Run: headless pygame with SDL's dummy video driver; simulated clock (each Clock.tick advances the game by its frame time, no real sleeping); random seed 0; keys injected as events and as key.get_pressed() state; mouse plan: one left click at the window centre at the start of phase 2, then a move to the lower-right quarter at the start of phase 3.
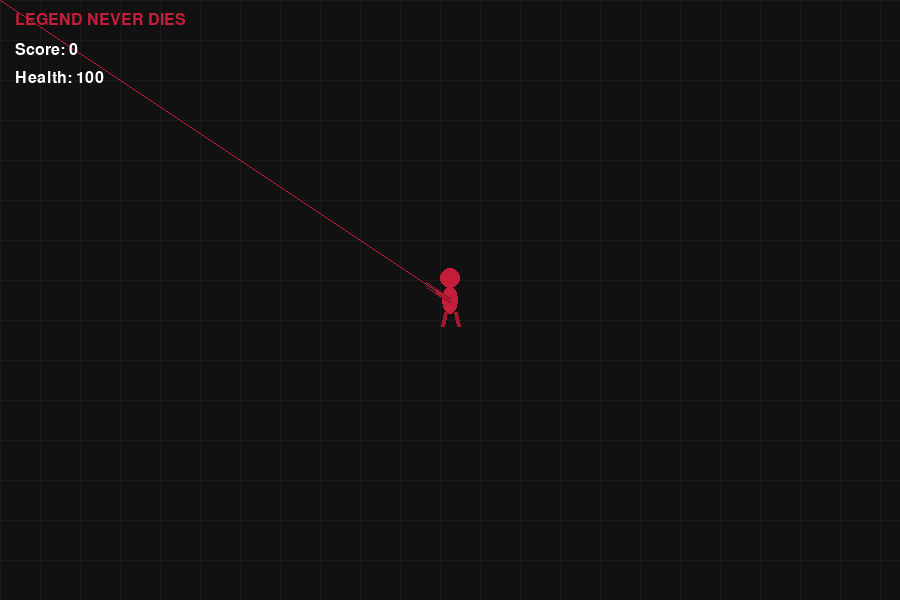
Frame 1 of 4 · flips 1–60 · no input
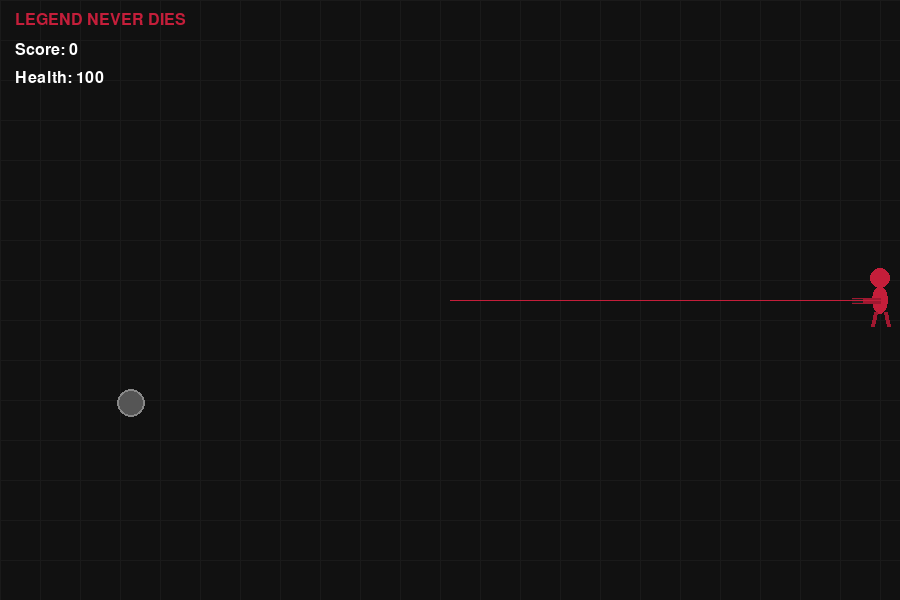
Frame 2 of 4 · flips 61–180 · clicked the window centre · tapped SPACE, RETURN · held RIGHT (→), D
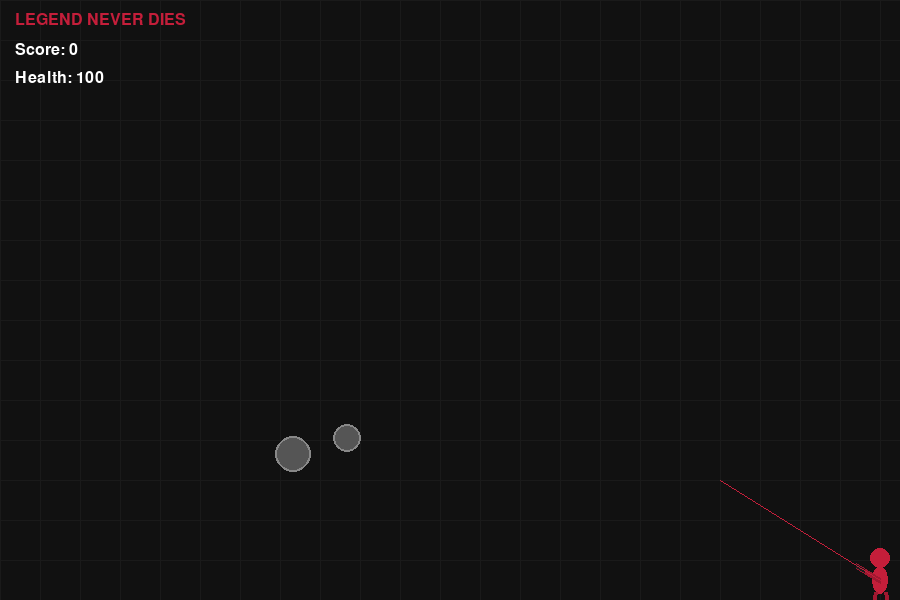
Frame 3 of 4 · flips 181–300 · moved the mouse to the lower-right quarter · held DOWN (↓), S
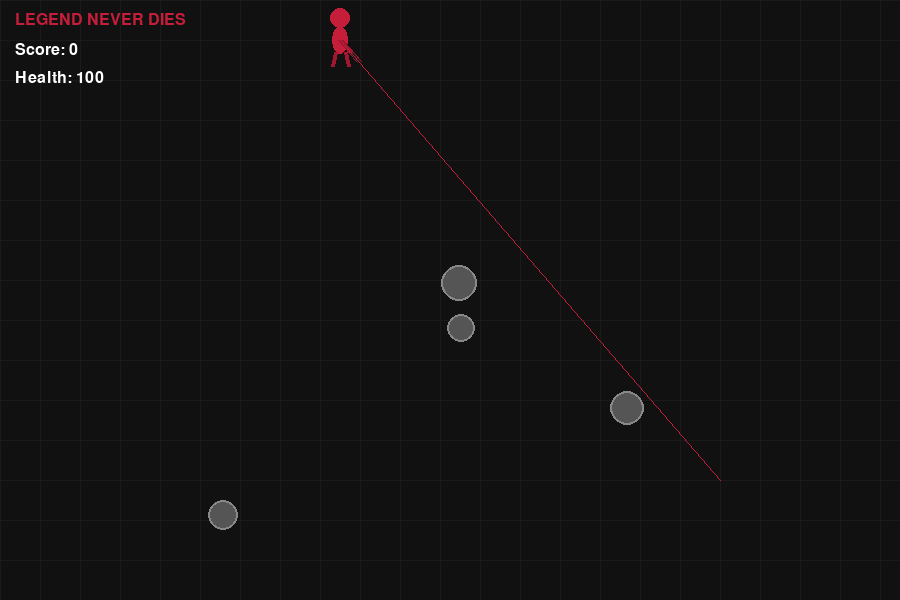
Frame 4 of 4 · flips 301–420 · held LEFT (←), A, UP (↑), W

The pygame program that drew these frames:

"""
Legend Never Dies - Simple Python version
Requires: pygame (pip install pygame)

Controls:
  WASD or Arrow Keys → Move
  Mouse → Aim
  Left Click → Shoot
"""

import pygame
import math
import random
import sys

# Initialize
pygame.init()
WIDTH, HEIGHT = 900, 600
screen = pygame.display.set_mode((WIDTH, HEIGHT))
pygame.display.set_caption("Legend Never Dies - Hadi")
clock = pygame.time.Clock()

# Colors
BLACK = (10, 10, 10)
DARK = (17, 17, 17)
RED = (196, 30, 58)
DARK_RED = (160, 24, 48)
YELLOW = (255, 204, 0)
GRAY = (85, 85, 85)
WHITE = (255, 255, 255)

# Player
player = {
    "x": WIDTH // 2,
    "y": HEIGHT // 2,
    "speed": 4.5,
    "health": 100,
    "radius": 18
}

bullets = []
enemies = []
score = 0
game_over = False
spawn_timer = 0
spawn_rate = 90

font = pygame.font.SysFont("segoeui", 24)
big_font = pygame.font.SysFont("segoeui", 48, bold=True)
small_font = pygame.font.SysFont("segoeui", 18)

def draw_player(surface, x, y, angle):
    # Simple fighting figure
    # Body
    body_rect = pygame.Rect(0, 0, 16, 28)
    body_rect.center = (x, y)
    pygame.draw.ellipse(surface, RED, body_rect)

    # Head
    pygame.draw.circle(surface, RED, (x, y - 22), 10)

    # Gun arm
    gun_end_x = x + math.cos(angle) * 28
    gun_end_y = y + math.sin(angle) * 28
    pygame.draw.line(surface, DARK_RED, (x, y), (gun_end_x, gun_end_y), 6)
    pygame.draw.line(surface, (30, 30, 30), (x + math.cos(angle)*18, y + math.sin(angle)*18), (gun_end_x, gun_end_y), 4)

    # Legs
    pygame.draw.line(surface, DARK_RED, (x - 5, y + 12), (x - 8, y + 26), 4)
    pygame.draw.line(surface, DARK_RED, (x + 5, y + 12), (x + 8, y + 26), 4)

def spawn_enemy():
    side = random.randint(0, 3)
    if side == 0:
        x, y = random.randint(0, WIDTH), -30
    elif side == 1:
        x, y = WIDTH + 30, random.randint(0, HEIGHT)
    elif side == 2:
        x, y = random.randint(0, WIDTH), HEIGHT + 30
    else:
        x, y = -30, random.randint(0, HEIGHT)

    enemies.append({
        "x": x,
        "y": y,
        "radius": random.randint(14, 22),
        "speed": random.uniform(1.5, 2.8)
    })

def reset_game():
    global score, game_over, spawn_rate, bullets, enemies
    player["x"] = WIDTH // 2
    player["y"] = HEIGHT // 2
    player["health"] = 100
    bullets = []
    enemies = []
    score = 0
    spawn_rate = 90
    game_over = False

# Main loop
running = True
while running:
    clock.tick(60)
    mouse_pos = pygame.mouse.get_pos()
    keys = pygame.key.get_pressed()

    for event in pygame.event.get():
        if event.type == pygame.QUIT:
            running = False
        if event.type == pygame.MOUSEBUTTONDOWN and event.button == 1:
            if game_over:
                reset_game()
            else:
                # Shoot
                angle = math.atan2(mouse_pos[1] - player["y"], mouse_pos[0] - player["x"])
                bullets.append({
                    "x": player["x"],
                    "y": player["y"],
                    "vx": math.cos(angle) * 12,
                    "vy": math.sin(angle) * 12,
                    "radius": 5
                })

    if not game_over:
        # Movement
        if keys[pygame.K_w] or keys[pygame.K_UP]:
            player["y"] -= player["speed"]
        if keys[pygame.K_s] or keys[pygame.K_DOWN]:
            player["y"] += player["speed"]
        if keys[pygame.K_a] or keys[pygame.K_LEFT]:
            player["x"] -= player["speed"]
        if keys[pygame.K_d] or keys[pygame.K_RIGHT]:
            player["x"] += player["speed"]

        # Keep inside
        player["x"] = max(20, min(WIDTH - 20, player["x"]))
        player["y"] = max(20, min(HEIGHT - 20, player["y"]))

        # Update bullets
        for b in bullets[:]:
            b["x"] += b["vx"]
            b["y"] += b["vy"]
            if b["x"] < 0 or b["x"] > WIDTH or b["y"] < 0 or b["y"] > HEIGHT:
                bullets.remove(b)

        # Update enemies
        for e in enemies[:]:
            angle = math.atan2(player["y"] - e["y"], player["x"] - e["x"])
            e["x"] += math.cos(angle) * e["speed"]
            e["y"] += math.sin(angle) * e["speed"]

            # Hit player
            dist = math.hypot(player["x"] - e["x"], player["y"] - e["y"])
            if dist < 22 + e["radius"]:
                player["health"] -= 12
                enemies.remove(e)
                if player["health"] <= 0:
                    player["health"] = 0
                    game_over = True

        # Bullet vs Enemy
        for e in enemies[:]:
            for b in bullets[:]:
                dist = math.hypot(e["x"] - b["x"], e["y"] - b["y"])
                if dist < e["radius"] + b["radius"]:
                    if e in enemies:
                        enemies.remove(e)
                    if b in bullets:
                        bullets.remove(b)
                    score += 10
                    break

        # Spawn
        spawn_timer += 1
        if spawn_timer > spawn_rate:
            spawn_enemy()
            spawn_timer = 0
            if spawn_rate > 35:
                spawn_rate -= 0.7

    # Draw
    screen.fill(DARK)

    # Grid
    for x in range(0, WIDTH, 40):
        pygame.draw.line(screen, (26, 26, 26), (x, 0), (x, HEIGHT))
    for y in range(0, HEIGHT, 40):
        pygame.draw.line(screen, (26, 26, 26), (0, y), (WIDTH, y))

    # Bullets
    for b in bullets:
        pygame.draw.circle(screen, YELLOW, (int(b["x"]), int(b["y"])), b["radius"])

    # Enemies
    for e in enemies:
        pygame.draw.circle(screen, GRAY, (int(e["x"]), int(e["y"])), e["radius"])
        pygame.draw.circle(screen, (136, 136, 136), (int(e["x"]), int(e["y"])), e["radius"], 2)

    # Player
    angle = math.atan2(mouse_pos[1] - player["y"], mouse_pos[0] - player["x"])
    draw_player(screen, player["x"], player["y"], angle)

    # Aim line
    if not game_over:
        pygame.draw.line(screen, (196, 30, 58, 80), (player["x"], player["y"]), mouse_pos, 1)

    # UI
    score_text = font.render(f"Score: {score}", True, WHITE)
    health_text = font.render(f"Health: {max(0, int(player['health']))}", True, WHITE)
    title_text = font.render("LEGEND NEVER DIES", True, RED)

    screen.blit(title_text, (15, 12))
    screen.blit(score_text, (15, 42))
    screen.blit(health_text, (15, 70))

    if game_over:
        over_text = big_font.render("LEGEND NEVER DIES", True, RED)
        restart_text = small_font.render("Click to Restart", True, WHITE)
        screen.blit(over_text, (WIDTH//2 - over_text.get_width()//2, HEIGHT//2 - 40))
        screen.blit(restart_text, (WIDTH//2 - restart_text.get_width()//2, HEIGHT//2 + 20))

    pygame.display.flip()

pygame.quit()
sys.exit()
